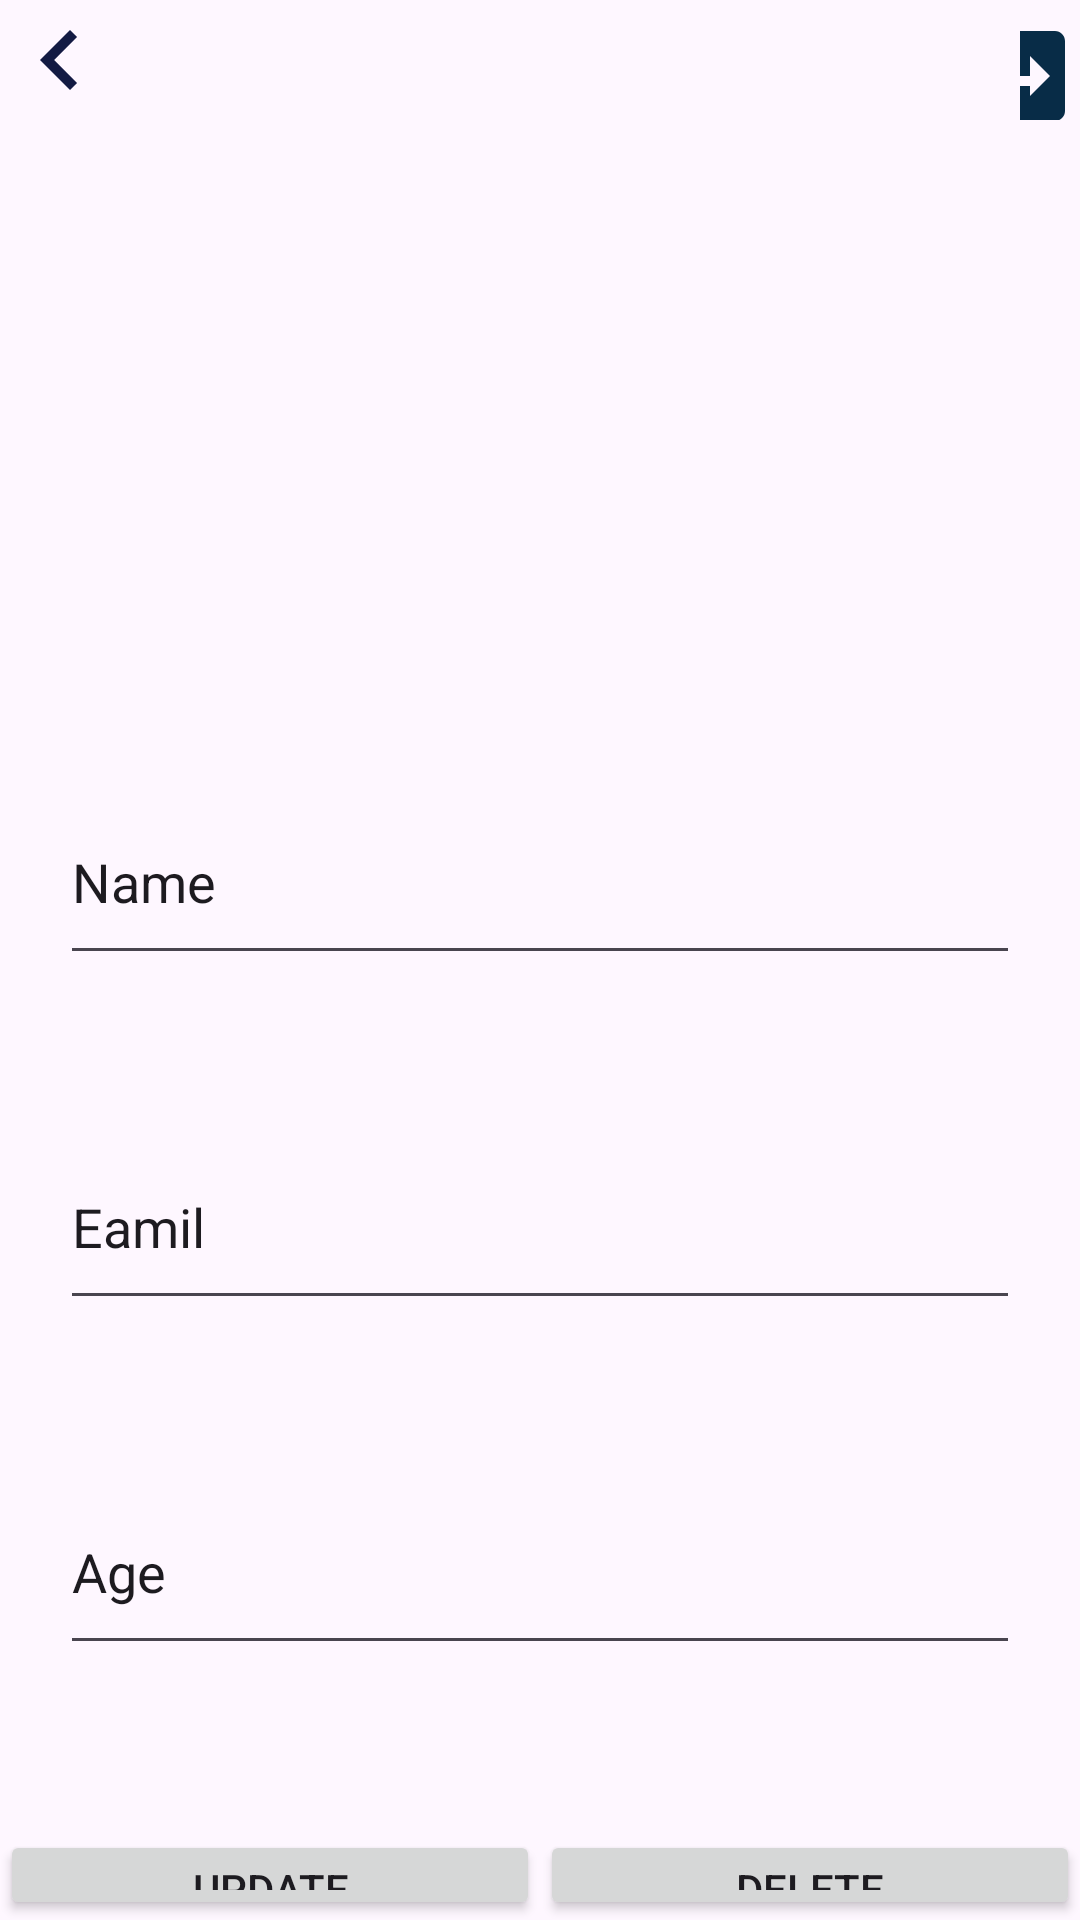

The Android layout XML behind this screen, and the referenced resources:
<!-- AndroidManifest.xml: application theme Theme.EmployeeMangemen -->
<!-- res/layout/activity_detail.xml -->
<?xml version="1.0" encoding="utf-8"?>
<LinearLayout xmlns:android="http://schemas.android.com/apk/res/android"
    xmlns:app="http://schemas.android.com/apk/res-auto"
    xmlns:tools="http://schemas.android.com/tools"
    android:layout_width="match_parent"
    android:layout_height="match_parent"
    android:background="@drawable/mainbkg"
    android:orientation="vertical"
    tools:context=".DetailActivity">

    <LinearLayout
        android:layout_width="wrap_content"
        android:layout_height="wrap_content"
        android:orientation="horizontal">

        <TextView
            android:id="@+id/txt4"
            android:layout_width="wrap_content"
            android:layout_height="wrap_content"
            android:textSize="25sp"
            android:drawableRight="@drawable/baseline_chevron_left_24"

            />

        <TextView
            android:id="@+id/txt5"
            android:layout_width="wrap_content"
            android:layout_height="wrap_content"
            android:layout_marginLeft="300dp"
            android:drawableRight="@drawable/baseline_logout_24"
            android:textAlignment="center"
            android:textColor="#97061010"
            android:textSize="20sp"
            android:textStyle="bold" />
    </LinearLayout>

    <LinearLayout
        android:layout_width="match_parent"
        android:layout_height="370dp"
        android:layout_marginTop="200dp"
        android:orientation="vertical"
        android:padding="20dp">

        <EditText
            android:id="@+id/editName"
            android:layout_width="match_parent"
            android:layout_height="65dp"
            android:layout_marginBottom="50dp"
            android:ems="10"
            android:inputType="text"
            android:text="Name" />

        <EditText
            android:id="@+id/editEmail"
            android:layout_width="match_parent"
            android:layout_height="65dp"
            android:layout_marginBottom="50dp"
            android:ems="10"
            android:inputType="textEmailAddress"
            android:text="Eamil" />

        <EditText
            android:id="@+id/editAge"
            android:layout_width="match_parent"
            android:layout_height="65dp"
            android:ems="10"
            android:inputType="number"
            android:text="Age"/>
    </LinearLayout>

    <LinearLayout
        android:layout_width="match_parent"
        android:layout_height="match_parent"
        android:orientation="horizontal">

        <Button
            android:id="@+id/modifier"
            android:layout_width="wrap_content"
            android:layout_height="wrap_content"
            android:layout_weight="1"
            android:text="Update" />

        <Button
            android:id="@+id/supprimer"
            android:layout_width="wrap_content"
            android:layout_height="wrap_content"
            android:layout_weight="1"
            android:text="Delete" />
    </LinearLayout>

</LinearLayout>
<!-- resources referenced by this layout -->
<resources>
  <!-- drawable baseline_chevron_left_24 (drawable) -->
  <vector android:alpha="0.94" android:height="40dp"
      android:tint="#030A36" android:viewportHeight="24"
      android:viewportWidth="24" android:width="40dp" xmlns:android="http://schemas.android.com/apk/res/android">
      <path android:fillColor="@android:color/white" android:pathData="M15.41,7.41L14,6l-6,6 6,6 1.41,-1.41L10.83,12z"/>
  </vector>
  <!-- drawable baseline_logout_24 (drawable) -->
  <vector android:height="40dp" android:tint="#082C47"
      android:viewportHeight="24" android:viewportWidth="24"
      android:width="40dp" xmlns:android="http://schemas.android.com/apk/res/android">
      <path android:fillColor="@android:color/white" android:pathData="M19,3H5c-1.1,0-2,0.9-2,2v14c0,1.1,0.9,2,2,2h14c1.1,0,2-0.9,2-2V5C21,3.9,20.1,3,19,3zM14,16v-2H8v-2h6V8l4,4l-4,4z"/>
  </vector>
  <style name="Theme.EmployeeMangemen" parent="Base.Theme.EmployeeMangemen" />
  <style name="Base.Theme.EmployeeMangemen" parent="Theme.Material3.DayNight.NoActionBar">
          
          <item name="colorPrimary">@color/lavender</item>
          <item name="colorPrimaryVariant">@color/lavender</item>
          <item name="colorOnPrimary">@color/white</item>
          
          <item name="colorSecondary">@color/teal_200</item>
          <item name="colorSecondaryVariant">@color/teal_700</item>
          <item name="colorOnSecondary">@color/black</item>
          
          <item name="android:statusBarColor">?attr/colorPrimaryVariant</item>
      </style>
  <!-- not gathered from this repository: default colours our renderer supplied (Android Studio template values) -->
  <color name="teal_200">#FF03DAC5</color>
  <color name="teal_700">#FF018786</color>
  <color name="black">#FF000000</color>
  <color name="white">#FFFFFFFF</color>
</resources>
